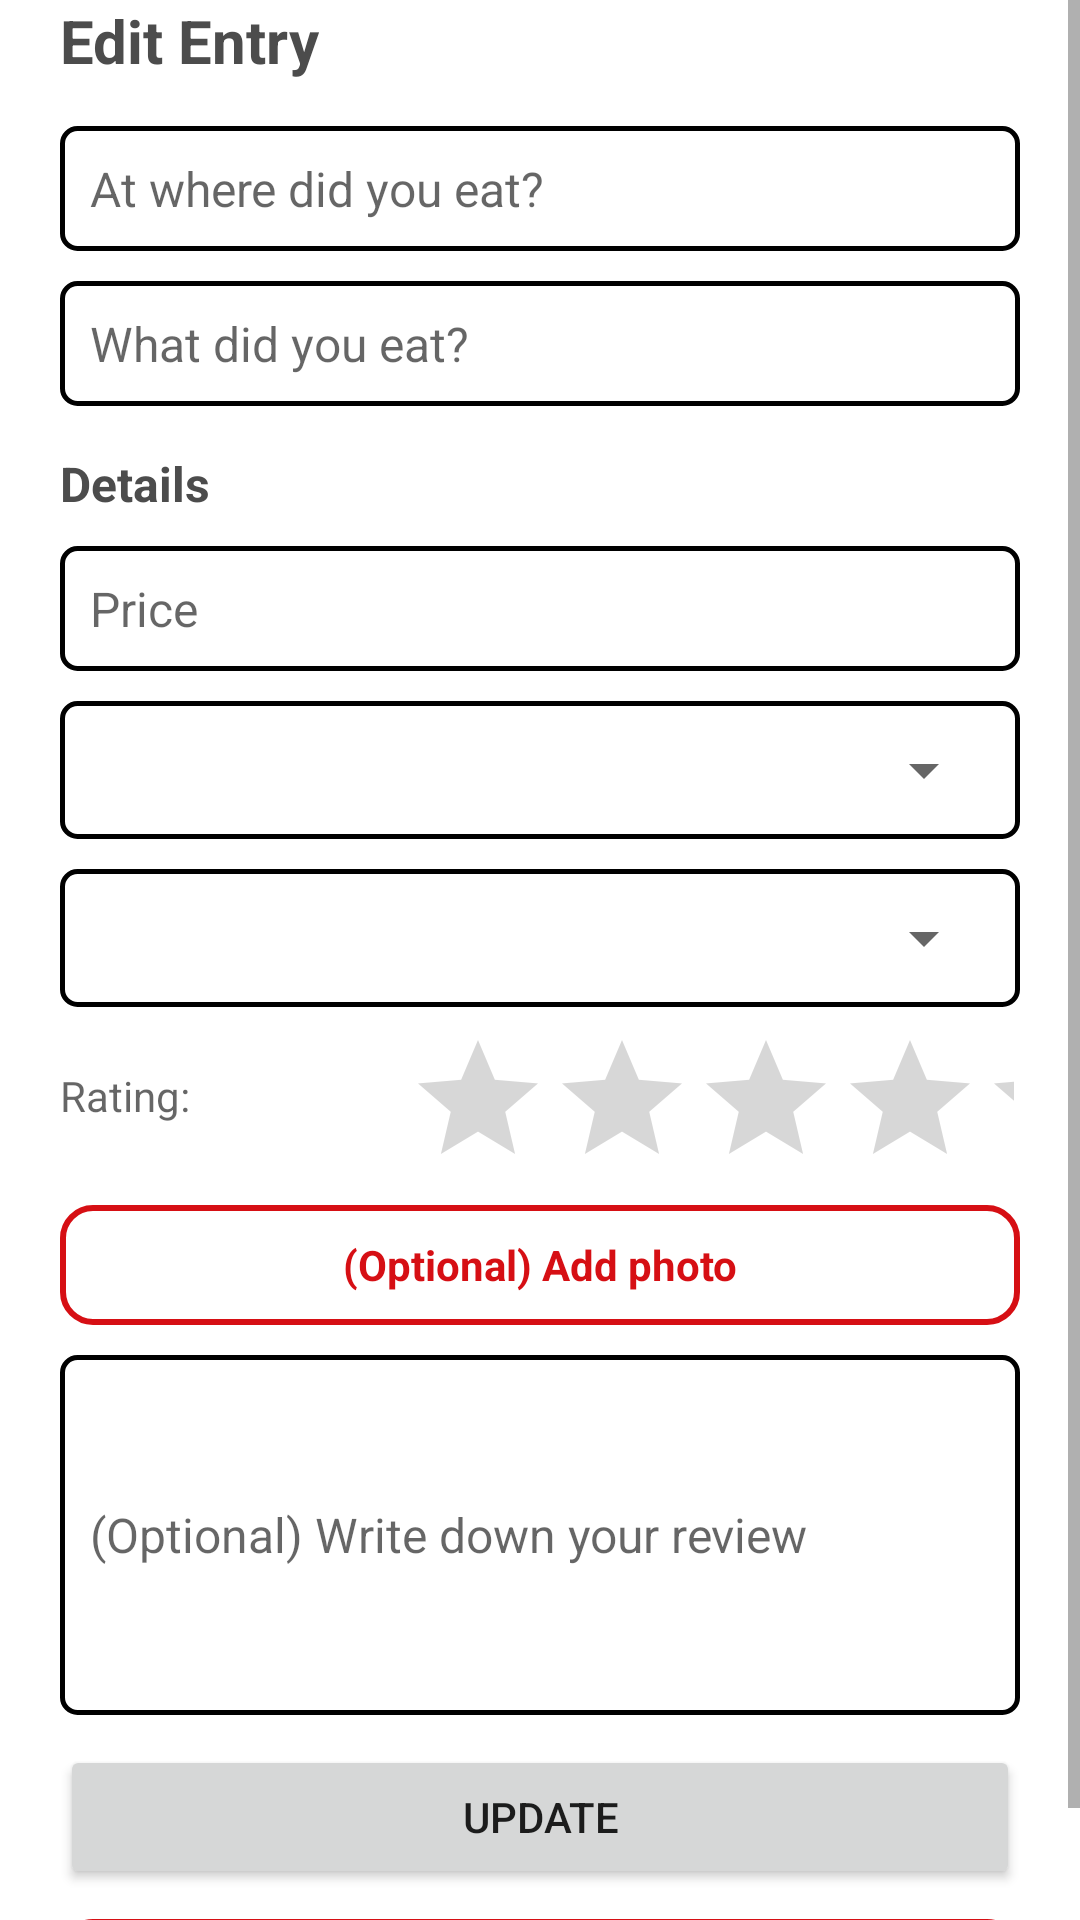

Produce the Android XML layout that renders to this screen, including the resource entries it uses.
<!-- AndroidManifest.xml: application theme Theme.BiteBook_new -->
<!-- res/layout/fragment_edit_page.xml -->
<?xml version="1.0" encoding="utf-8"?>
<ScrollView xmlns:app="http://schemas.android.com/apk/res-auto"
    xmlns:tools="http://schemas.android.com/tools"
    android:layout_height="match_parent"
    android:layout_width="match_parent"
    android:layout_marginTop="70dp"
    android:layout_marginBottom="60dp"
    xmlns:android="http://schemas.android.com/apk/res/android">

    <RelativeLayout
        android:layout_width="match_parent"
        android:layout_height="match_parent"
        android:layout_marginHorizontal="20dp"

        android:orientation="horizontal"
        tools:context=".MainActivity">

        <TextView
            android:id="@+id/addPageTitle"
            android:layout_width="wrap_content"
            android:layout_height="wrap_content"
            android:layout_marginBottom="15dp"
            android:text="Edit Entry"
            android:textColor="@color/grey"
            android:textSize="20sp"
            android:textStyle="bold" />

        <AutoCompleteTextView
            android:id="@+id/restaurantName"
            android:layout_width="match_parent"
            android:layout_height="wrap_content"
            android:layout_below="@id/addPageTitle"
            android:layout_marginBottom="10dp"
            android:background="@drawable/rounded_corner"
            android:hint="At where did you eat?"
            android:padding="10dp"
            android:textSize="16dp" />


        <EditText
            android:id="@+id/menuName"
            android:layout_width="match_parent"
            android:layout_height="wrap_content"
            android:layout_below="@+id/restaurantName"
            android:layout_marginBottom="15dp"
            android:background="@drawable/rounded_corner"
            android:hint="What did you eat?"
            android:padding="10dp"
            android:textSize="16dp" />

        <TextView
            android:id="@+id/details"
            android:layout_width="wrap_content"
            android:layout_height="wrap_content"
            android:layout_below="@id/menuName"
            android:layout_marginBottom="10dp"
            android:text="Details"
            android:textColor="@color/grey"
            android:textSize="16dp"
            android:textStyle="bold"/>

        <EditText
            android:id="@+id/price"
            android:layout_width="match_parent"
            android:layout_height="wrap_content"
            android:layout_below="@+id/details"
            android:layout_marginBottom="10dp"
            android:background="@drawable/rounded_corner"
            android:hint="Price"
            android:inputType="phone"
            android:padding="10dp"
            android:textSize="16dp" />

        <RelativeLayout
            android:id="@+id/areaContainer"
            android:layout_width="match_parent"
            android:layout_height="wrap_content"
            android:layout_below="@id/price"
            android:layout_marginBottom="10dp"
            android:background="@drawable/rounded_corner"
            android:padding="8dp">

            <Spinner
                android:id="@+id/areaSpinner"
                style="@style/Widget.AppCompat.DropDownItem.Spinner"
                android:layout_width="match_parent"
                android:layout_height="30dp" />
        </RelativeLayout>

        <RelativeLayout
            android:id="@+id/cuisineContainer"
            android:layout_width="match_parent"
            android:layout_height="wrap_content"
            android:layout_below="@id/areaContainer"
            android:background="@drawable/rounded_corner"
            android:padding="8dp">

            <Spinner
                android:id="@+id/cuisineSpinner"
                style="@style/Widget.AppCompat.DropDownItem.Spinner"
                android:layout_width="match_parent"
                android:layout_height="30dp" />
        </RelativeLayout>

        <LinearLayout
            android:layout_width="match_parent"
            android:layout_height="wrap_content"
            android:id="@+id/rating"
            android:layout_below="@+id/cuisineContainer">

            <TextView
                android:layout_width="0dp"
                android:layout_height="wrap_content"
                android:layout_weight="1"
                android:layout_marginTop="20dp"
                android:hint="Rating:" />

            <RatingBar
                android:id="@+id/ratingBar"
                android:layout_width="0dp"
                android:layout_height="wrap_content"
                android:numStars="5"
                android:layout_marginLeft="10dp"
                android:layout_marginTop="5dp"
                android:layout_weight="2"
                tools:ignore="NotSibling"
                android:padding="2dp"
                android:progressTint="@color/bacon"/>
        </LinearLayout>


        <androidx.cardview.widget.CardView
            android:layout_width="match_parent"
            android:layout_height="wrap_content"
            android:layout_below="@id/rating"
            app:cardCornerRadius="8dp"
            android:id="@+id/imageCard"
            android:elevation="10dp">

            <ImageView
                android:id="@+id/imageAdd"
                android:layout_width="match_parent"
                android:adjustViewBounds="true"
                android:scaleType="centerCrop"
                android:layout_height="0dp"
                android:layout_gravity="left"
                android:layout_below="@id/ratingBar"
                android:layout_weight="5"/>
        </androidx.cardview.widget.CardView>


        <TextView
            android:id="@+id/addPicture"
            android:layout_width="match_parent"
            android:layout_height="40dp"
            android:gravity="center"
            android:background="@drawable/element_border"
            android:text="(Optional) Add photo"
            android:layout_below="@id/imageCard"
            android:textColor="@color/bacon"
            android:textAllCaps="false"
            android:textSize="14sp"
            android:textStyle="bold"/>

        <EditText
            android:id="@+id/foodMemo"
            android:layout_width="match_parent"
            android:layout_height="wrap_content"
            android:layout_below="@+id/addPicture"
            android:layout_centerHorizontal="true"
            android:layout_marginTop="10dp"
            android:height="120dp"
            android:background="@drawable/rounded_corner"
            android:hint="(Optional) Write down your review"
            android:inputType="textMultiLine"
            android:padding="10dp"
            android:textSize="16dp" />

        <Button
            android:id="@+id/updateButton"
            android:layout_width="match_parent"
            android:layout_height="wrap_content"
            android:layout_below="@+id/foodMemo"
            android:layout_centerHorizontal="true"
            android:layout_marginTop="10dp"
            android:layout_marginBottom="10dp"
            android:text="Update" />

        <TextView
            android:id="@+id/cancel"
            android:layout_width="match_parent"
            android:layout_height="40dp"
            android:gravity="center"
            android:background="@drawable/element_border"
            android:text="CANCEL"
            android:layout_below="@id/updateButton"
            android:textColor="@color/bacon"
            android:textAllCaps="false"
            android:textSize="14sp"
            android:textStyle="bold"/>


    </RelativeLayout>

</ScrollView>
<!-- resources referenced by this layout -->
<resources>
  <color name="bacon">#D60F14</color>
  <color name="grey">#4c4c4c</color>
  <!-- drawable element_border (drawable) -->
  <shape xmlns:android="http://schemas.android.com/apk/res/android"
      android:shape="rectangle">
      <solid android:color="@android:color/white" />
      <stroke android:width="2dp"
          android:color="@color/bacon"
          android:radius="0.5dp"/>
      <corners android:radius="10dp"/>
  </shape>
  <!-- drawable rounded_corner (drawable) -->
  <?xml version="1.0" encoding="utf-8"?>
  <shape xmlns:android="http://schemas.android.com/apk/res/android" >
      <stroke
          android:width="1.5dp"
          android:color="@color/quantum_grey300" />
  
      <solid android:color="#ffffff" />
  
      <padding
          android:left="2.5dp"
          android:right="2.5dp"
          android:bottom="2.5dp"
          android:top="2.5dp" />
  
      <corners android:radius="5dp" />
  </shape>
  <style name="Theme.BiteBook_new" parent="Theme.MaterialComponents.DayNight.NoActionBar">
          
          <item name="colorPrimary">@color/bacon</item>
          <item name="colorPrimaryVariant">@color/bright_red</item>
          <item name="colorOnPrimary">@color/white</item>
          
          <item name="colorSecondary">@color/lettuce</item>
          <item name="colorSecondaryVariant">@color/bright_green</item>
          <item name="colorOnSecondary">@color/black</item>
          
          <item name="android:statusBarColor">?attr/colorPrimary</item>
          
      </style>
  <color name="bright_red">#DE3E42</color>
  <color name="white">#FFFFFFFF</color>
  <color name="lettuce">#29B71A</color>
  <color name="bright_green">#53C547</color>
  <color name="black">#FF000000</color>
</resources>
